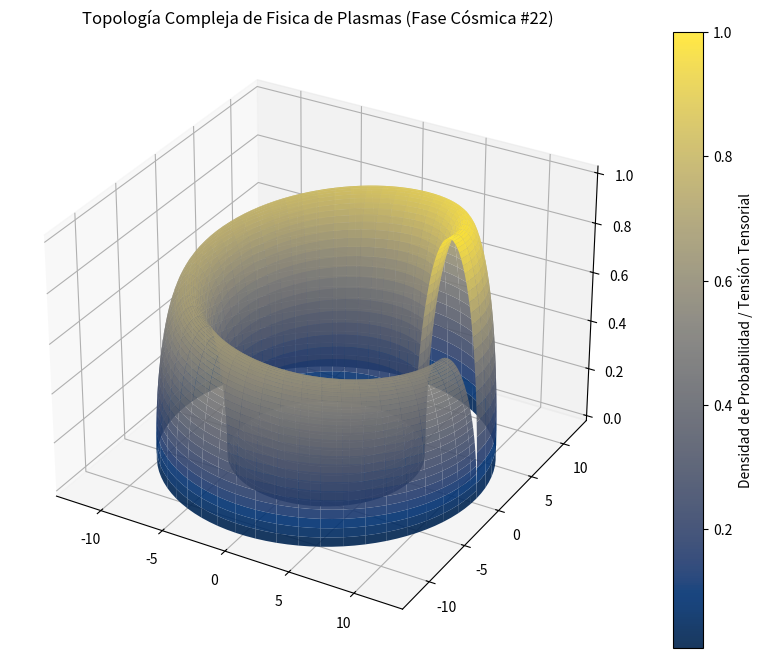

The script that saved this image:
%matplotlib inline
# Simulación Cósmica: Fisica de Plasmas - Variante 22
import numpy as np
import matplotlib.pyplot as plt
from mpl_toolkits.mplot3d import Axes3D

# Parámetros Físicos Cuánticos/Relativistas
alpha = 9.439
beta = 2.492
gamma = 1.007

u = np.linspace(0, 2 * np.pi, 100)
v = np.linspace(0, np.pi, 100)
U, V = np.meshgrid(u, v)

# Topología Espacio-Temporal Avanzada (Fase Cósmica)
X = (alpha + beta * np.cos(V)) * np.cos(U)
Y = (alpha + beta * np.cos(V)) * np.sin(U)
Z = gamma * np.sin(V) * np.exp(-U/10)

fig = plt.figure(figsize=(12, 8))
ax = fig.add_subplot(111, projection='3d')
surf = ax.plot_surface(X, Y, Z, cmap='cividis', edgecolor='none', alpha=0.9)

fig.colorbar(surf, ax=ax, label='Densidad de Probabilidad / Tensión Tensorial')
plt.title(r'Topología Compleja de Fisica de Plasmas (Fase Cósmica #22)')
plt.show()
